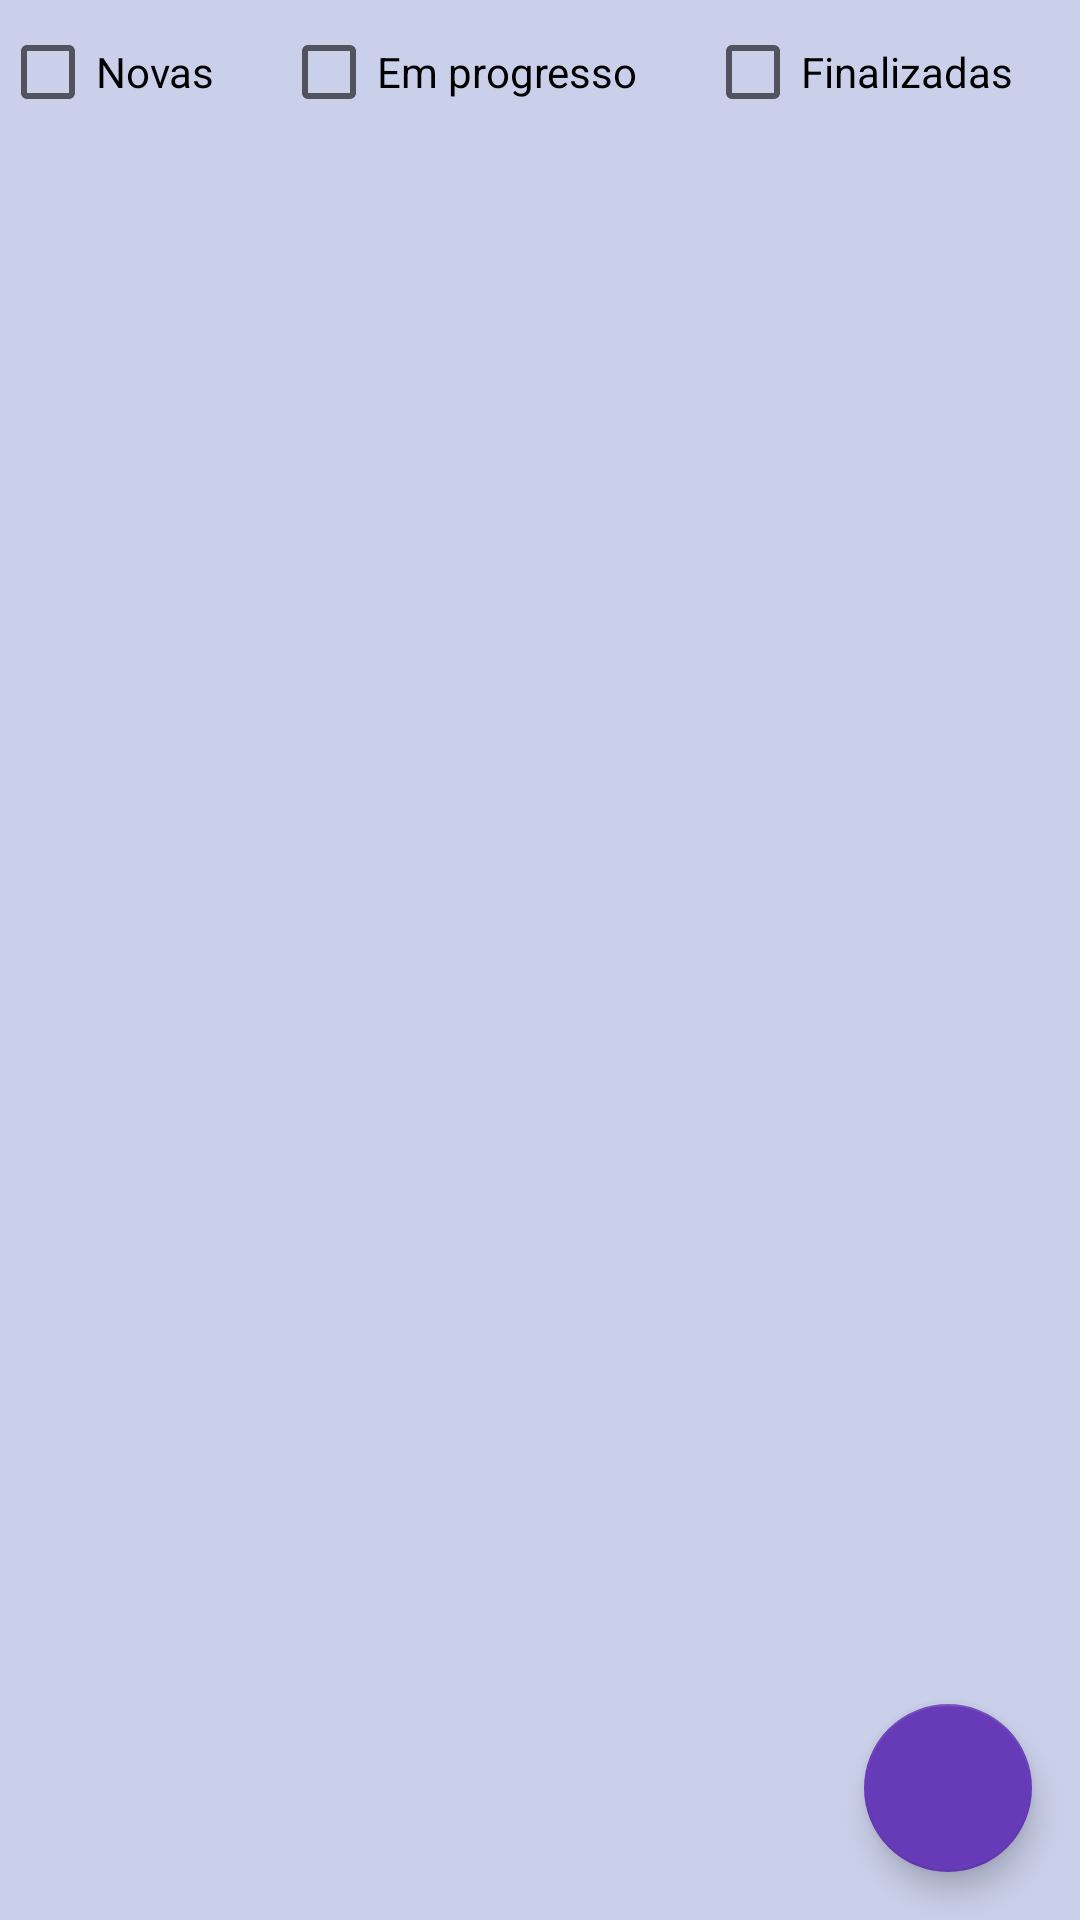

The Android layout XML behind this screen, and the referenced resources:
<!-- AndroidManifest.xml: application theme Theme.Segundaavaliacao -->
<!-- res/layout/activity_main.xml -->
<?xml version="1.0" encoding="utf-8"?>
<androidx.coordinatorlayout.widget.CoordinatorLayout xmlns:android="http://schemas.android.com/apk/res/android"
    xmlns:app="http://schemas.android.com/apk/res-auto"
    xmlns:tools="http://schemas.android.com/tools"
    android:layout_width="match_parent"
    android:background="#cbd0ea"
    android:layout_height="match_parent"
    tools:context=".MainActivity">

    <LinearLayout
        android:layout_width="match_parent"
        android:layout_height="match_parent"
        android:orientation="vertical"></LinearLayout>

    <TextView
        android:id="@+id/warningMessage"
        android:layout_width="match_parent"
        android:layout_height="wrap_content"
        android:textAlignment="center"
        android:textColor="#FF0000"
        android:textSize="18sp"
        android:visibility="gone" />

    <LinearLayout
        android:layout_width="match_parent"
        android:layout_height="match_parent"
        android:orientation="horizontal">


        <CheckBox
            android:id="@+id/newCheckBox"
            android:layout_width="wrap_content"
            android:layout_height="wrap_content"
            android:layout_weight="1"
            android:text="Novas" />

        <CheckBox
            android:id="@+id/inProgressCheckBox"
            android:layout_width="wrap_content"
            android:layout_height="wrap_content"
            android:layout_weight="1"
            android:text="Em progresso" />

        <CheckBox
            android:id="@+id/endedCheckBox"
            android:layout_width="wrap_content"
            android:layout_height="wrap_content"
            android:layout_weight="1"
            android:text="Finalizadas" />
    </LinearLayout>

    <ListView xmlns:android="http://schemas.android.com/apk/res/android"
        xmlns:app="http://schemas.android.com/apk/res-auto"
        xmlns:tools="http://schemas.android.com/tools"
        android:layout_width="match_parent"
        android:layout_height="match_parent"
        android:padding="5dp"
        android:id="@+id/tasksLv"
        tools:context=".MainActivity" />

    <com.google.android.material.floatingactionbutton.FloatingActionButton
        android:id="@+id/addTask"
        android:layout_width="wrap_content"
        android:layout_height="wrap_content"
        android:layout_gravity="bottom|right"
        android:layout_margin="16dp"
        android:clickable="true"
        android:onClick="onClick"
        android:contentDescription="+"
        android:src="@drawable/ic_plus"
        android:tint="#F1EBEB"
        app:backgroundTint="#673AB7"
        app:rippleColor="#F6F6F6" />

</androidx.coordinatorlayout.widget.CoordinatorLayout>
<!-- resources referenced by this layout -->
<resources>
  <style name="Theme.Segundaavaliacao" parent="Theme.MaterialComponents.DayNight.DarkActionBar">
          
          <item name="colorPrimary">@color/purple_500</item>
          <item name="colorPrimaryVariant">@color/purple_700</item>
          <item name="colorOnPrimary">@color/white</item>
          
          <item name="colorSecondary">@color/teal_200</item>
          <item name="colorSecondaryVariant">@color/teal_700</item>
          <item name="colorOnSecondary">@color/black</item>
          
          <item name="android:statusBarColor" tools:targetApi="l">?attr/colorPrimaryVariant</item>
          
      </style>
  <!-- not gathered from this repository: default colours our renderer supplied (Android Studio template values) -->
  <color name="purple_500">#FF6200EE</color>
  <color name="purple_700">#FF3700B3</color>
  <color name="teal_200">#FF03DAC5</color>
  <color name="teal_700">#FF018786</color>
  <color name="black">#FF000000</color>
  <color name="white">#FFFFFFFF</color>
</resources>
